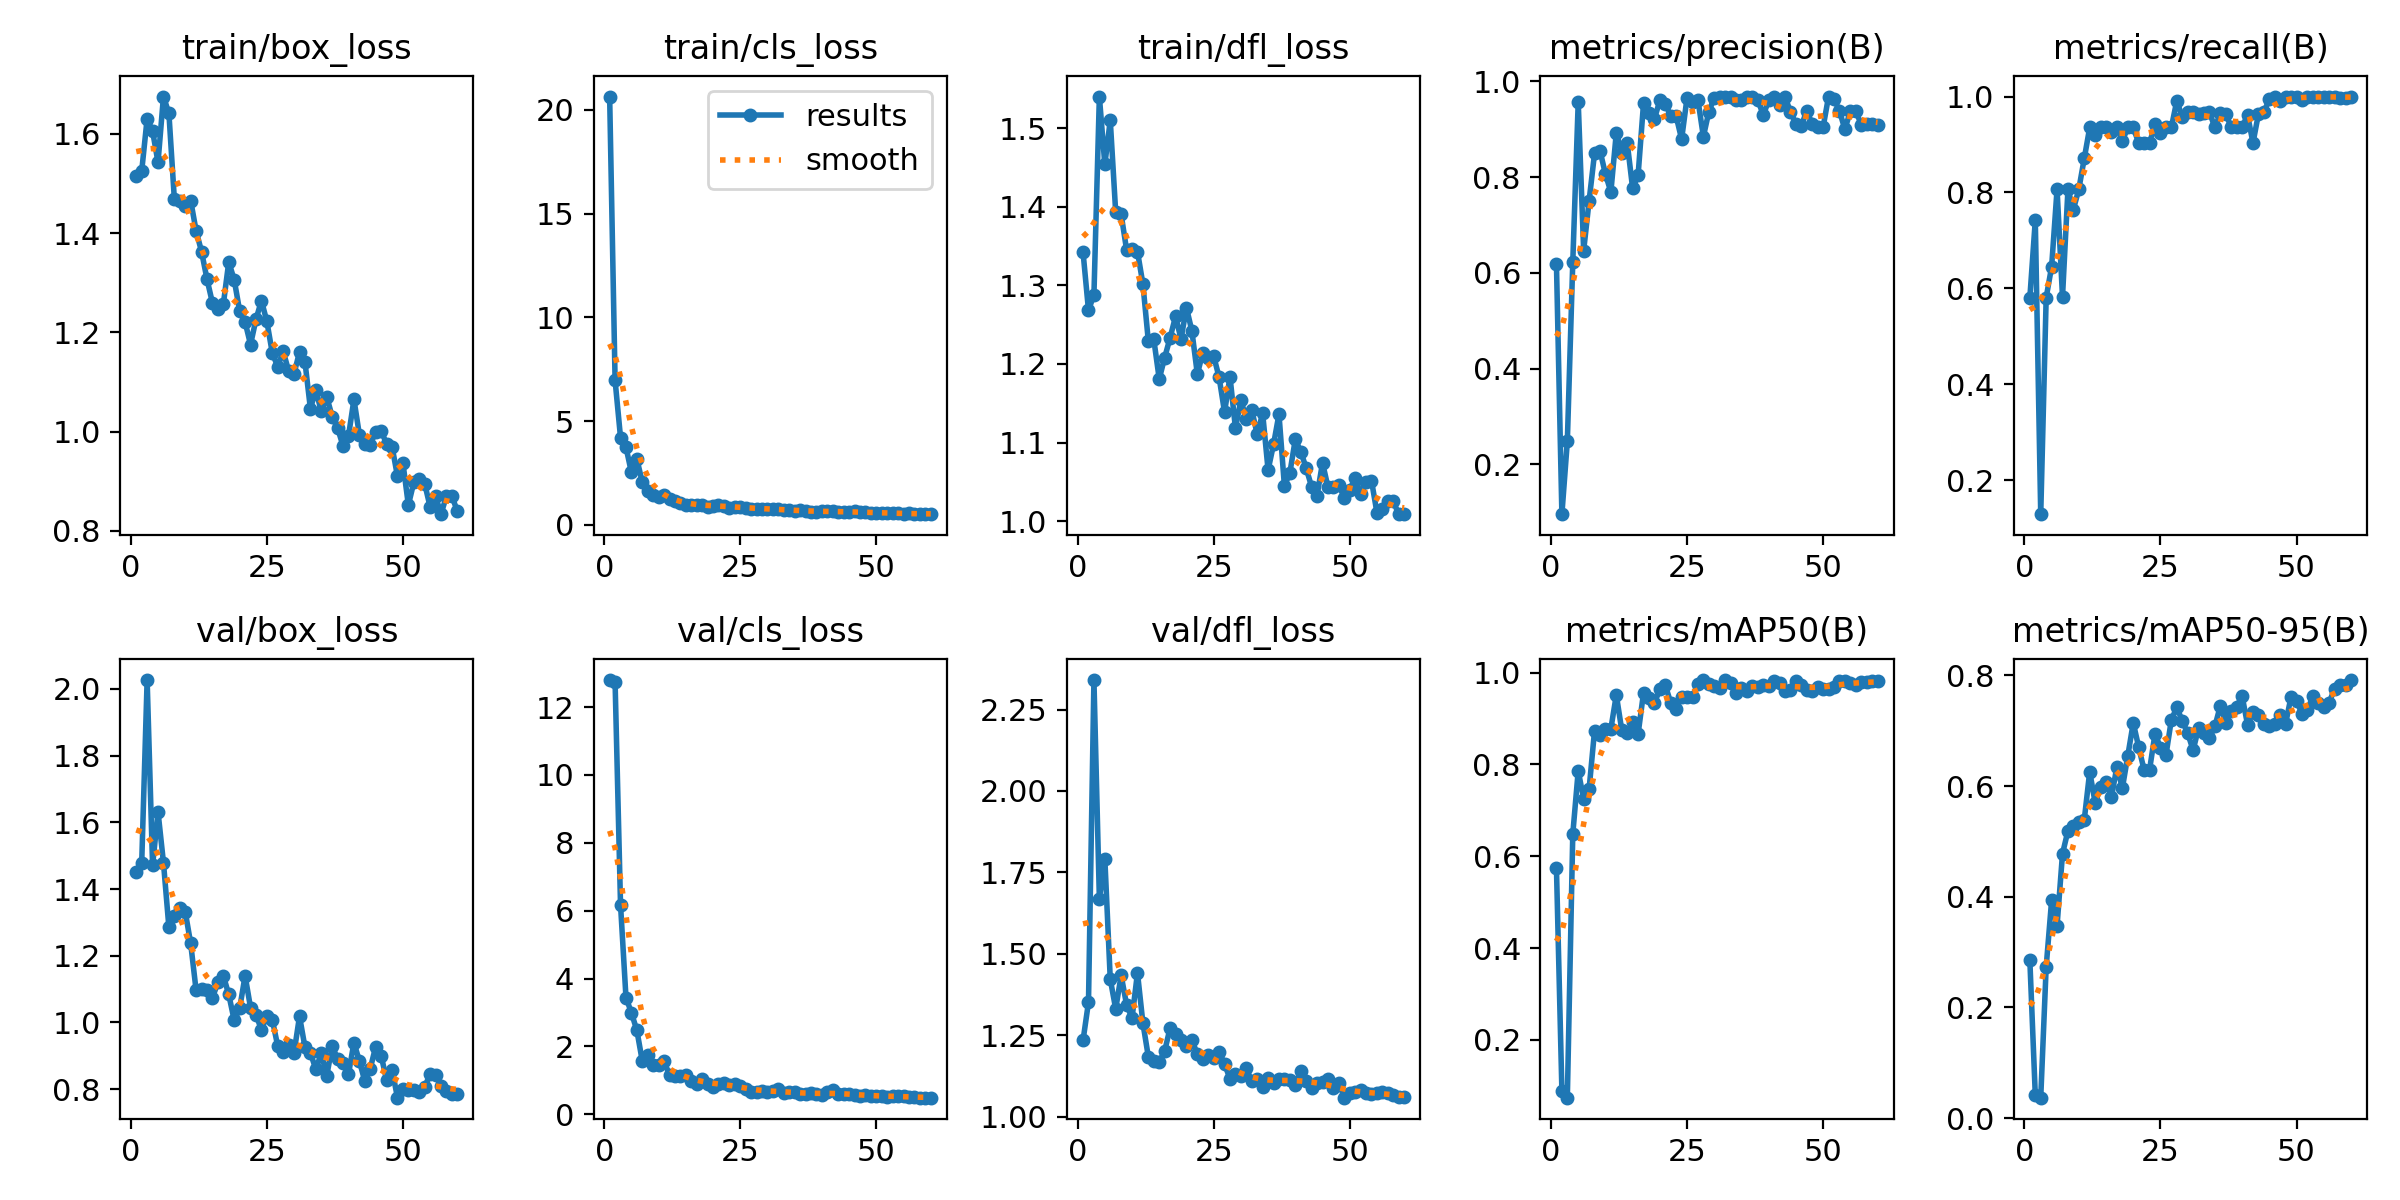

The table this chart was drawn from, first rows:
epoch, time, train/box_loss, train/cls_loss, train/dfl_loss, metrics/precision(B), metrics/recall(B), metrics/mAP50(B), metrics/mAP50-95(B), val/box_loss, val/cls_loss, val/dfl_loss, lr/pg0, lr/pg1, lr/pg2
1, 23.16, 1.515, 20.64, 1.342, 0.6179, 0.5806, 0.5737, 0.2851, 1.45, 12.8, 1.234, 0.0006491, 0.0006491, 0.0006491
2, 40.33, 1.525, 6.958, 1.268, 0.09605, 0.7419, 0.08965, 0.04172, 1.477, 12.73, 1.351, 0.001294, 0.001294, 0.001294
3, 55.85, 1.631, 4.202, 1.288, 0.2482, 0.129, 0.07404, 0.03707, 2.027, 6.173, 2.341, 0.001917, 0.001917, 0.001917
4, 72.39, 1.606, 3.74, 1.54, 0.6224, 0.5806, 0.648, 0.2734, 1.471, 3.439, 1.669, 0.001901, 0.001901, 0.001901
5, 89.57, 1.543, 2.523, 1.454, 0.957, 0.6452, 0.786, 0.3935, 1.631, 2.989, 1.792, 0.001868, 0.001868, 0.001868
6, 106.1, 1.675, 3.176, 1.51, 0.6466, 0.8065, 0.7244, 0.3478, 1.479, 2.472, 1.422, 0.001835, 0.001835, 0.001835
7, 122.4, 1.642, 2.042, 1.393, 0.7506, 0.5825, 0.7461, 0.4778, 1.285, 1.563, 1.331, 0.001802, 0.001802, 0.001802
8, 138.5, 1.469, 1.646, 1.39, 0.8499, 0.8065, 0.8736, 0.5192, 1.318, 1.731, 1.434, 0.001769, 0.001769, 0.001769
9, 154.7, 1.464, 1.427, 1.345, 0.8555, 0.7644, 0.8645, 0.5271, 1.344, 1.454, 1.343, 0.001736, 0.001736, 0.001736
10, 172, 1.454, 1.356, 1.346, 0.8065, 0.807, 0.877, 0.5343, 1.332, 1.442, 1.302, 0.001703, 0.001703, 0.001703
11, 188.4, 1.466, 1.42, 1.343, 0.7693, 0.871, 0.8776, 0.5391, 1.237, 1.562, 1.441, 0.00167, 0.00167, 0.00167
12, 204.7, 1.405, 1.248, 1.302, 0.8929, 0.9355, 0.9513, 0.626, 1.096, 1.154, 1.287, 0.001637, 0.001637, 0.001637
13, 221, 1.363, 1.129, 1.229, 0.8507, 0.9189, 0.8747, 0.5696, 1.1, 1.137, 1.183, 0.001604, 0.001604, 0.001604
14, 237.1, 1.307, 1.068, 1.231, 0.8724, 0.9355, 0.8692, 0.5978, 1.099, 1.127, 1.17, 0.001571, 0.001571, 0.001571
15, 254.3, 1.259, 0.9509, 1.181, 0.7767, 0.9355, 0.8924, 0.6073, 1.074, 1.147, 1.168, 0.001538, 0.001538, 0.001538
16, 270.8, 1.248, 0.946, 1.208, 0.8039, 0.9261, 0.8658, 0.5804, 1.12, 0.9859, 1.201, 0.001505, 0.001505, 0.001505
17, 287, 1.257, 0.9387, 1.233, 0.9543, 0.9355, 0.9559, 0.6352, 1.14, 0.8858, 1.273, 0.001472, 0.001472, 0.001472
18, 303.7, 1.342, 0.9758, 1.261, 0.9336, 0.9075, 0.9456, 0.5963, 1.084, 1.043, 1.254, 0.001439, 0.001439, 0.001439
19, 320.1, 1.306, 0.8741, 1.232, 0.9219, 0.9355, 0.9335, 0.6548, 1.006, 0.885, 1.236, 0.001406, 0.001406, 0.001406
20, 337.3, 1.243, 0.9086, 1.272, 0.9604, 0.9355, 0.9637, 0.7142, 1.042, 0.8135, 1.217, 0.001373, 0.001373, 0.001373
21, 353.7, 1.221, 0.9663, 1.242, 0.9524, 0.9032, 0.9722, 0.6703, 1.14, 0.8824, 1.235, 0.00134, 0.00134, 0.00134
22, 369.8, 1.176, 0.9024, 1.187, 0.9287, 0.9032, 0.9344, 0.6289, 1.044, 0.9257, 1.192, 0.001307, 0.001307, 0.001307
23, 386, 1.226, 0.8167, 1.214, 0.9272, 0.9032, 0.9206, 0.6297, 1.024, 0.8754, 1.176, 0.001274, 0.001274, 0.001274
24, 402, 1.264, 0.8817, 1.207, 0.8795, 0.9419, 0.9478, 0.6947, 0.9774, 0.9036, 1.188, 0.001241, 0.001241, 0.001241
25, 419.3, 1.222, 0.8808, 1.21, 0.9662, 0.9233, 0.9461, 0.6693, 1.02, 0.8386, 1.179, 0.001208, 0.001208, 0.001208
26, 435.8, 1.158, 0.8197, 1.183, 0.9566, 0.9355, 0.9476, 0.6552, 1.008, 0.7453, 1.199, 0.001175, 0.001175, 0.001175
27, 452.2, 1.131, 0.7739, 1.139, 0.9613, 0.9355, 0.9761, 0.7198, 0.9285, 0.6487, 1.162, 0.001142, 0.001142, 0.001142
28, 468.6, 1.162, 0.7846, 1.184, 0.8848, 0.9911, 0.9835, 0.742, 0.9125, 0.6597, 1.115, 0.001109, 0.001109, 0.001109
29, 484.7, 1.122, 0.7574, 1.118, 0.9369, 0.9575, 0.975, 0.718, 0.9323, 0.6802, 1.132, 0.001076, 0.001076, 0.001076
30, 501.3, 1.117, 0.782, 1.154, 0.9662, 0.9677, 0.9708, 0.6957, 0.9096, 0.6544, 1.125, 0.001043, 0.001043, 0.001043
31, 518.5, 1.161, 0.7802, 1.131, 0.9677, 0.9677, 0.9666, 0.6647, 1.018, 0.6927, 1.149, 0.00101, 0.00101, 0.00101
32, 538.3, 1.141, 0.7567, 1.142, 0.9676, 0.9642, 0.9837, 0.705, 0.9257, 0.7453, 1.108, 0.000977, 0.000977, 0.000977
33, 554.8, 1.046, 0.6911, 1.11, 0.9677, 0.9655, 0.9764, 0.6958, 0.9086, 0.6373, 1.115, 0.000944, 0.000944, 0.000944
34, 571.9, 1.084, 0.7259, 1.137, 0.9615, 0.9677, 0.9565, 0.6866, 0.8596, 0.6465, 1.09, 0.000911, 0.000911, 0.000911
35, 589.5, 1.041, 0.6798, 1.065, 0.9617, 0.9355, 0.9673, 0.7077, 0.9076, 0.6583, 1.118, 0.000878, 0.000878, 0.000878
36, 605.9, 1.07, 0.7115, 1.098, 0.9677, 0.9649, 0.9609, 0.745, 0.8395, 0.5958, 1.103, 0.000845, 0.000845, 0.000845
37, 622.2, 1.03, 0.6631, 1.136, 0.9676, 0.9643, 0.9702, 0.7146, 0.9297, 0.6016, 1.115, 0.000812, 0.000812, 0.000812
38, 638.7, 1.007, 0.63, 1.045, 0.9616, 0.9355, 0.9685, 0.7354, 0.8901, 0.6125, 1.116, 0.000779, 0.000779, 0.000779
39, 655.8, 0.9711, 0.6089, 1.061, 0.9298, 0.9355, 0.972, 0.7433, 0.8788, 0.5955, 1.111, 0.000746, 0.000746, 0.000746
40, 672.4, 0.9912, 0.6661, 1.104, 0.9606, 0.9355, 0.9709, 0.7626, 0.8451, 0.5599, 1.098, 0.000713, 0.000713, 0.000713
41, 688.6, 1.065, 0.6733, 1.089, 0.9676, 0.9618, 0.9818, 0.7111, 0.9393, 0.6508, 1.139, 0.00068, 0.00068, 0.00068
42, 704.7, 0.9938, 0.648, 1.067, 0.9501, 0.9032, 0.9767, 0.733, 0.8841, 0.7033, 1.108, 0.000647, 0.000647, 0.000647
43, 720.9, 0.9748, 0.6178, 1.044, 0.9676, 0.9636, 0.9608, 0.7278, 0.8235, 0.5962, 1.089, 0.000614, 0.000614, 0.000614
44, 737.9, 0.9737, 0.6118, 1.032, 0.9368, 0.9677, 0.9624, 0.7122, 0.8616, 0.5998, 1.104, 0.000581, 0.000581, 0.000581
45, 754.5, 0.9998, 0.6241, 1.074, 0.9113, 0.9939, 0.9819, 0.7088, 0.9277, 0.6076, 1.105, 0.000548, 0.000548, 0.000548
46, 770.8, 1.002, 0.6596, 1.043, 0.9075, 1, 0.973, 0.712, 0.9006, 0.5677, 1.117, 0.000515, 0.000515, 0.000515
47, 787, 0.975, 0.5933, 1.044, 0.9389, 0.9915, 0.9614, 0.7283, 0.827, 0.55, 1.088, 0.000482, 0.000482, 0.000482
48, 803.3, 0.9701, 0.6205, 1.046, 0.9109, 1, 0.9605, 0.7129, 0.8582, 0.5723, 1.103, 0.000449, 0.000449, 0.000449
49, 820.3, 0.9102, 0.579, 1.03, 0.9052, 1, 0.9678, 0.7616, 0.7743, 0.5345, 1.058, 0.000416, 0.000416, 0.000416
50, 837, 0.937, 0.5909, 1.039, 0.9047, 1, 0.965, 0.7536, 0.8007, 0.5238, 1.073, 0.000383, 0.000383, 0.000383
51, 855, 0.8522, 0.5802, 1.056, 0.9685, 0.9931, 0.965, 0.731, 0.7973, 0.5388, 1.076, 0.00035, 0.00035, 0.00035
52, 871.2, 0.8977, 0.5652, 1.034, 0.9629, 1, 0.9691, 0.7375, 0.798, 0.514, 1.08, 0.000317, 0.000317, 0.000317
53, 887.4, 0.9039, 0.5523, 1.05, 0.9391, 1, 0.9806, 0.7621, 0.7903, 0.5455, 1.073, 0.000284, 0.000284, 0.000284
54, 904.4, 0.8953, 0.5706, 1.052, 0.8998, 1, 0.9817, 0.7493, 0.8056, 0.5312, 1.07, 0.000251, 0.000251, 0.000251
55, 920.5, 0.8483, 0.537, 1.011, 0.9384, 1, 0.9764, 0.7427, 0.8461, 0.5238, 1.072, 0.000218, 0.000218, 0.000218
56, 936.6, 0.8694, 0.558, 1.015, 0.9385, 1, 0.9735, 0.7509, 0.8422, 0.5125, 1.075, 0.000185, 0.000185, 0.000185
57, 952.7, 0.8338, 0.5183, 1.026, 0.9101, 1, 0.9788, 0.7762, 0.8092, 0.4955, 1.072, 0.000152, 0.000152, 0.000152
58, 968.8, 0.8707, 0.5121, 1.025, 0.9116, 0.9976, 0.9786, 0.7822, 0.794, 0.4871, 1.067, 0.000119, 0.000119, 0.000119
59, 985.8, 0.8701, 0.5333, 1.009, 0.9115, 0.9968, 0.9822, 0.7824, 0.7849, 0.4889, 1.059, 8.6e-05, 8.6e-05, 8.6e-05
60, 1002, 0.8398, 0.5225, 1.009, 0.9081, 1, 0.9809, 0.7915, 0.786, 0.491, 1.059, 5.3e-05, 5.3e-05, 5.3e-05
